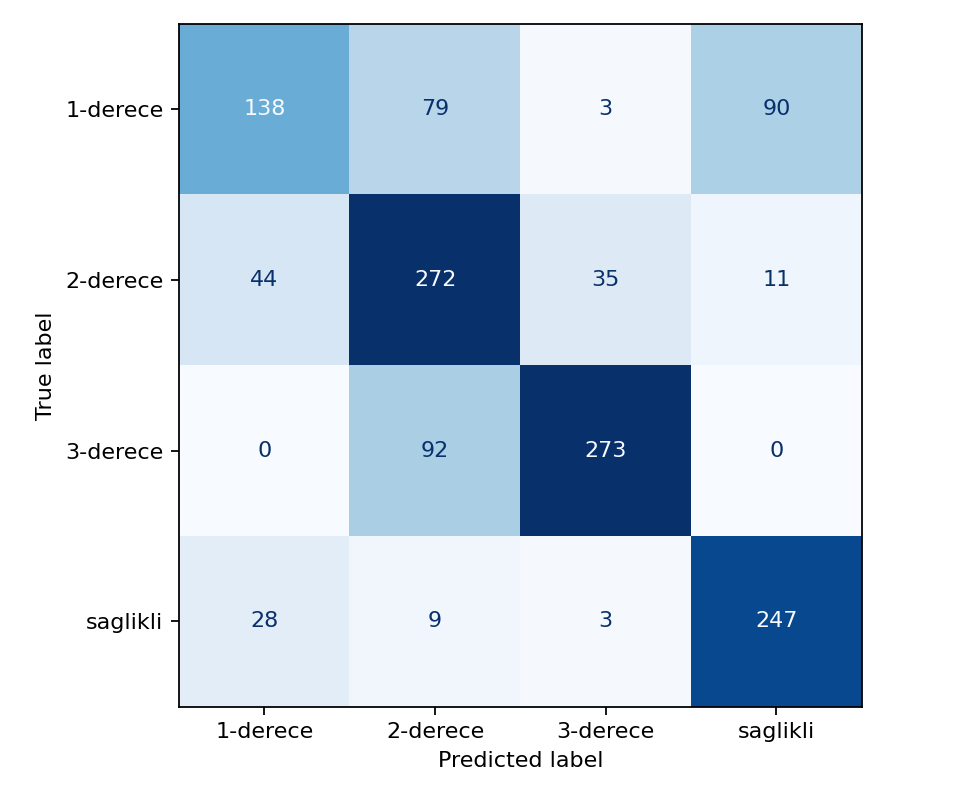

The data file committed next to this chart (first rows):
138, 79, 3, 90
44, 272, 35, 11
0, 92, 273, 0
28, 9, 3, 247
